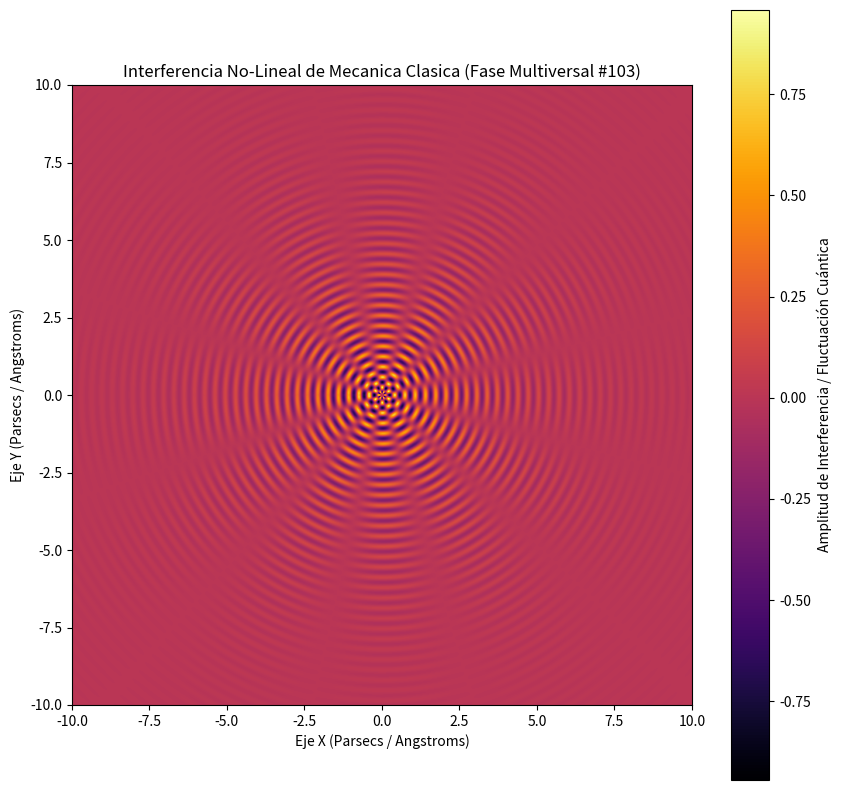

This figure's Python source:
%matplotlib inline
# Simulación Multiversal: Mecanica Clasica - Variante 103
import numpy as np
import matplotlib.pyplot as plt

# Parámetros Físicos No-Lineales
omega_1 = 18.926
omega_2 = 6.136
lambda_decay = 0.401
phase_shift = 0.03

x = np.linspace(-10, 10, 800)
y = np.linspace(-10, 10, 800)
X, Y = np.meshgrid(x, y)

# Dinámica de Fluidos / Campos Tensor-Escalares (Fase Multiversal)
R = np.sqrt(X**2 + Y**2) + 1e-5
Z = (np.sin(omega_1 * R + phase_shift) * np.cos(omega_2 * np.arctan2(Y, X))) * np.exp(-lambda_decay * R)

plt.figure(figsize=(10, 10))
plt.imshow(Z, cmap='inferno', extent=[-10, 10, -10, 10], origin='lower')
plt.colorbar(label='Amplitud de Interferencia / Fluctuación Cuántica')
plt.title(r'Interferencia No-Lineal de Mecanica Clasica (Fase Multiversal #103)')
plt.xlabel('Eje X (Parsecs / Angstroms)')
plt.ylabel('Eje Y (Parsecs / Angstroms)')
plt.show()
